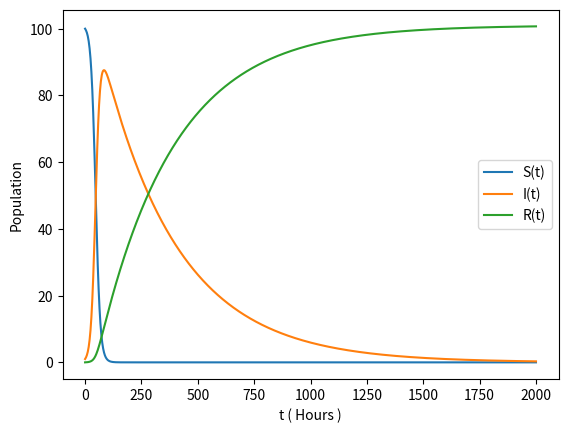

The script that saved this image:
# -*- coding: utf-8 -*-
"""
Created on Wed Nov  6 09:19:45 2024

[redacted]
"""

import numpy as np
import matplotlib.pyplot as plt
from scipy.integrate import odeint

beta = 1.0/1000 #Infection rate
gamma = 1.0/(24*14) #Recovery rate


'''
The function below defines the differential equations
for the SIR model
'''
def deriv (x,t):
    ifc = beta *x[0]* x[1] #Rate of new infections based in the population of susceptible and infected people
    rec = gamma* x[1] #Rate of recoveries based on the population of infected people
    return np.array ([-ifc, ifc - rec, rec]) #Returns the rate of change for S, I, and R


time = np.linspace (0, 2000, 1000) #Variable to track time, 2000 hours
xinit = np.array ([100 ,1 ,0]) #Initilizing variables for S, I, and R
x = odeint ( deriv , xinit , time ) #Integrates the equations for S, I, R over time

plt.figure () #Creates a new figure 
p0, = plt.plot (time, x[: ,0]) #Defines and plots the values S(t)
p1, = plt.plot (time, x[: ,1]) #Defines and plots the values I(t)
p2, = plt.plot (time, x[: ,2]) #Defines and plots the values R(t)
plt.legend ([ p0 , p1 , p2 ] ,["S(t)","I(t)","R(t)"]) #Labels the graphs S(t), I(t), R(t)
plt.xlabel ("t ( Hours )") #Labels the x-axis in hours
plt.ylabel ("Population") #Labels the y-axis as population count
plt.show () #Displays the plot

'''
import numpy as np
import matplotlib.pyplot as plt
from scipy.integrate import odeint

beta = (1.0/1000)*(168)
gamma = 1.0/2


def deriv (x,t):
    ifc = beta *x [0]* x [1]
    rec = gamma * x [1]
    return np.array ([-ifc, ifc - rec, rec])

time = np.linspace (0, 2000/168, 1000)
xinit = np.array ([100 ,1 ,0])
x = odeint ( deriv , xinit , time )

plt.figure ()
p0, = plt.plot (time, x[: ,0])
p1, = plt.plot (time, x[: ,1])
p2, = plt.plot (time, x[: ,2])
plt.legend ([ p0 , p1 , p2 ] ,["S(t)","I(t)","R(t)"])
plt.xlabel ("t ( Weeks )")
plt.ylabel ("Population")
plt.show ()
'''